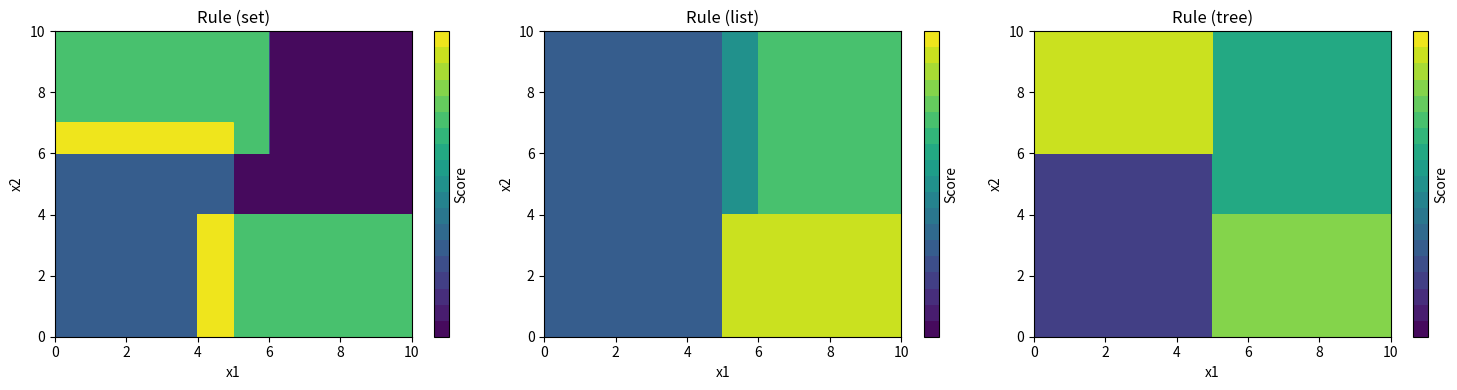

Here is the Python script that generated this plot:
import numpy as np
import matplotlib.pyplot as plt

def ground_truth_rs(x1, x2):
    return (0.8 * (x1 < 6) * (x2 > 6) + 0.3 * (x1 < 5) * (x2 < 7) + 0.8 * (x1 > 4) * (x2 < 4)) / 1.1

def ground_truth_rl(x1, x2):
    result = np.zeros_like(x1, dtype=float)
    result[x1 > -0.1] = 0.5    
    result[x1 < 5] = 0.3
    result[(x1 >= 5) & (x2 < 4)] = 0.9
    result[(x1 >= 5) & (x2 >= 4) & (x1 > 6)] = 0.7
    result[(x1 >= 5) & (x2 >= 4) & (x1 <= 6)] = 0.5    
    return result
    
def ground_truth_rt(x1, x2):
    result = np.zeros_like(x1, dtype=float)
    result[x1 > 5] = 0.8
    result[(x1 > 5) & (x2 > 4)] = 0.6
    result[x1 <= 5] = 0.2
    result[(x1 <= 5) & (x2 > 6)] = 0.9
    return result
    

# Create a grid of x1 and x2 values
x1 = np.linspace(0, 10, 1000)
x2 = np.linspace(0, 10, 1000)
X1, X2 = np.meshgrid(x1, x2)

# Compute the ground truth probabilities

Z = {
    "set":  ground_truth_rs(X1, X2),
    "list": ground_truth_rl(X1, X2),
    "tree": ground_truth_rt(X1, X2),
}

# Create the heatmap with 3 subplots
fig, axes = plt.subplots(1, 3, figsize=(15, 4))

for idx, (key, ax) in enumerate(zip(["set", "list", "tree"], axes)):
    contour = ax.contourf(X1, X2, Z[key], levels=np.linspace(0, 1, 20))
    fig.colorbar(contour, ax=ax, label='Score', ticks=[])    
    ax.set_xlabel('x1')
    ax.set_ylabel('x2')
    ax.set_title(f'Rule ({key})')

plt.tight_layout()
plt.show()
